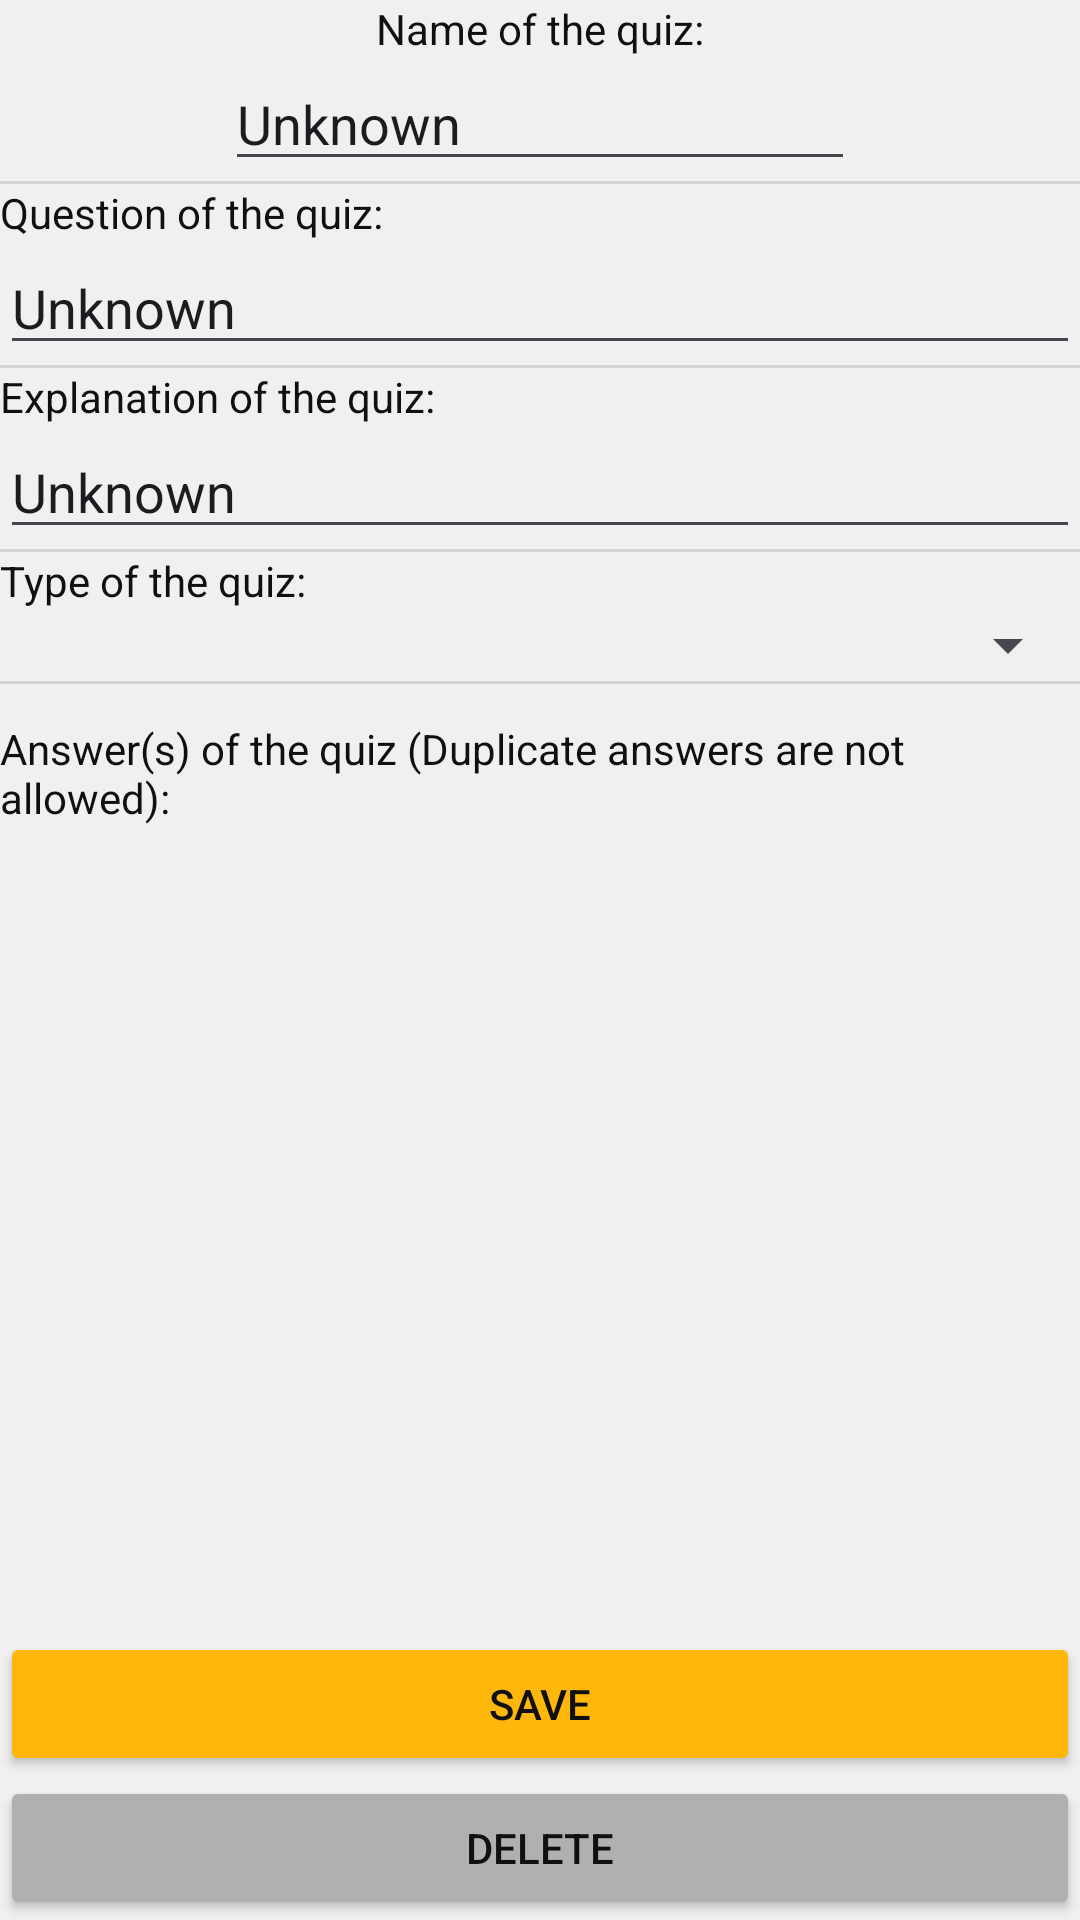

This screen was rendered from an Android layout file. Write that file and the resources it references.
<!-- AndroidManifest.xml: application theme Base.Theme.QuizApp -->
<!-- res/layout/questionattribute.xml -->
<?xml version="1.0" encoding="utf-8"?>
<androidx.constraintlayout.widget.ConstraintLayout xmlns:android="http://schemas.android.com/apk/res/android"
    xmlns:app="http://schemas.android.com/apk/res-auto"
    xmlns:tools="http://schemas.android.com/tools"
    android:layout_width="match_parent"
    android:layout_height="match_parent"
    android:theme="@style/Base.Theme.QuizApp">

    <Button
        android:id="@+id/SaveAttributes"
        android:layout_width="0dp"
        android:layout_height="wrap_content"
        android:onClick="onQuestionAttributeSave"
        android:text="@string/save"
        android:theme="@style/PrimaryButton"
        app:layout_constraintBottom_toTopOf="@+id/button4"
        app:layout_constraintEnd_toEndOf="parent"
        app:layout_constraintHorizontal_bias="0.0"
        app:layout_constraintStart_toStartOf="parent" />

    <androidx.constraintlayout.widget.ConstraintLayout
        android:layout_width="0dp"
        android:layout_height="0dp"
        app:layout_constraintBottom_toTopOf="@+id/SaveAttributes"
        app:layout_constraintEnd_toEndOf="parent"
        app:layout_constraintHorizontal_bias="1.0"
        app:layout_constraintStart_toStartOf="parent"
        app:layout_constraintTop_toTopOf="parent"
        app:layout_constraintVertical_bias="0.0">

        <TextView
            android:id="@+id/textView10"
            android:layout_width="wrap_content"
            android:layout_height="wrap_content"
            android:text="@string/QuestionAttribute_Explanation"
            app:layout_constraintStart_toStartOf="parent"
            app:layout_constraintTop_toBottomOf="@+id/divider10" />

        <TextView
            android:id="@+id/textView9"
            android:layout_width="wrap_content"
            android:layout_height="wrap_content"
            android:text="@string/QuestionAttribute_Question"
            app:layout_constraintStart_toStartOf="parent"
            app:layout_constraintTop_toBottomOf="@+id/divider9" />

        <EditText
            android:id="@+id/QuestionExplanantionEditText"
            android:layout_width="0dp"
            android:layout_height="wrap_content"
            android:ems="10"
            android:inputType="text"
            android:text="@android:string/unknownName"
            app:layout_constraintEnd_toEndOf="parent"
            app:layout_constraintStart_toStartOf="parent"
            app:layout_constraintTop_toBottomOf="@+id/textView10" />

        <View
            android:id="@+id/divider10"
            android:layout_width="409dp"
            android:layout_height="1dp"
            android:background="?android:attr/listDivider"
            app:layout_constraintEnd_toEndOf="parent"
            app:layout_constraintStart_toStartOf="parent"
            app:layout_constraintTop_toBottomOf="@+id/QuestionQuestionEditText" />

        <EditText
            android:id="@+id/QuestionNameEditText"
            android:layout_width="wrap_content"
            android:layout_height="wrap_content"
            android:ems="10"
            android:inputType="text"
            android:text="@android:string/unknownName"
            app:layout_constraintEnd_toEndOf="parent"
            app:layout_constraintStart_toStartOf="parent"
            app:layout_constraintTop_toBottomOf="@+id/textView8" />

        <View
            android:id="@+id/divider9"
            android:layout_width="423dp"
            android:layout_height="1dp"
            android:background="?android:attr/listDivider"
            app:layout_constraintEnd_toEndOf="parent"
            app:layout_constraintStart_toStartOf="parent"
            app:layout_constraintTop_toBottomOf="@+id/QuestionNameEditText" />

        <EditText
            android:id="@+id/QuestionQuestionEditText"
            android:layout_width="0dp"
            android:layout_height="wrap_content"
            android:ems="10"
            android:inputType="text"
            android:text="@android:string/unknownName"
            app:layout_constraintEnd_toEndOf="parent"
            app:layout_constraintStart_toStartOf="parent"
            app:layout_constraintTop_toBottomOf="@+id/textView9" />

        <TextView
            android:id="@+id/textView8"
            android:layout_width="wrap_content"
            android:layout_height="wrap_content"
            android:text="@string/QuestionAttribute_Name"
            app:layout_constraintEnd_toEndOf="parent"
            app:layout_constraintStart_toStartOf="parent"
            app:layout_constraintTop_toTopOf="parent" />

        <View
            android:id="@+id/divider11"
            android:layout_width="407dp"
            android:layout_height="1dp"
            android:background="?android:attr/listDivider"
            app:layout_constraintEnd_toEndOf="parent"
            app:layout_constraintStart_toStartOf="parent"
            app:layout_constraintTop_toBottomOf="@+id/QuestionExplanantionEditText" />

        <TextView
            android:id="@+id/textView11"
            android:layout_width="wrap_content"
            android:layout_height="wrap_content"
            android:text="@string/QuestionAttribute_Type"
            app:layout_constraintStart_toStartOf="parent"
            app:layout_constraintTop_toBottomOf="@+id/divider11" />

        <Spinner
            android:id="@+id/QuestionAttributeType"
            android:layout_width="0dp"
            android:layout_height="wrap_content"
            app:layout_constraintEnd_toEndOf="parent"
            app:layout_constraintStart_toStartOf="parent"
            app:layout_constraintTop_toBottomOf="@+id/textView11" />

        <View
            android:id="@+id/divider12"
            android:layout_width="407dp"
            android:layout_height="1dp"
            android:background="?android:attr/listDivider"
            app:layout_constraintEnd_toEndOf="parent"
            app:layout_constraintStart_toStartOf="parent"
            app:layout_constraintTop_toBottomOf="@+id/QuestionAttributeType" />

        <ScrollView
            android:layout_width="0dp"
            android:layout_height="0dp"
            app:layout_constraintBottom_toBottomOf="parent"
            app:layout_constraintEnd_toEndOf="parent"
            app:layout_constraintStart_toStartOf="parent"
            app:layout_constraintTop_toBottomOf="@+id/textView4">

            <LinearLayout
                android:id="@+id/QuestionAttribute_AnswerHolder"
                android:layout_width="match_parent"
                android:layout_height="wrap_content"
                android:orientation="vertical" />
        </ScrollView>

        <TextView
            android:id="@+id/textView4"
            android:layout_width="wrap_content"
            android:layout_height="wrap_content"
            android:layout_marginTop="12dp"
            android:text="@string/QuestionAttribute_Answer"
            app:layout_constraintStart_toStartOf="parent"
            app:layout_constraintTop_toBottomOf="@+id/divider12" />

    </androidx.constraintlayout.widget.ConstraintLayout>

    <Button
        android:id="@+id/button4"
        android:layout_width="0dp"
        android:layout_height="wrap_content"
        android:text="@string/delete"
        android:onClick="onQuestionAttributeDelete"
        android:theme="@style/SecondaryButton"
        app:layout_constraintBottom_toBottomOf="parent"
        app:layout_constraintEnd_toEndOf="parent"
        app:layout_constraintStart_toStartOf="parent" />

</androidx.constraintlayout.widget.ConstraintLayout>
<!-- resources referenced by this layout -->
<resources>
  <string name="QuestionAttribute_Answer">Answer(s) of the quiz (Duplicate answers are not allowed):</string>
  <string name="QuestionAttribute_Explanation">Explanation of the quiz:</string>
  <string name="QuestionAttribute_Name">Name of the quiz:</string>
  <string name="QuestionAttribute_Question">Question of the quiz:</string>
  <string name="QuestionAttribute_Type">Type of the quiz:</string>
  <string name="delete">Delete</string>
  <string name="save">Save</string>
  <style name="Base.Theme.QuizApp" parent="Theme.Material3.DayNight.NoActionBar">
          
          
          <item name="android:statusBarColor">@color/day_statusBarColor</item>
          <item name="android:background">@color/day_backgroundColor</item>
          <item name="android:textColor">@color/day_textColor</item>
          <item name="buttonActive">@color/day_foregroundColor</item>
          <item name="buttonInactive">@color/day_layerColor</item>
      </style>
  <style name="PrimaryButton" parent="">
          <item name="android:colorButtonNormal">@color/day_foregroundColor</item>
          <item name="android:textColor">@color/day_textColor</item>
      </style>
  <style name="SecondaryButton" parent="">
          <item name="android:colorButtonNormal">@color/day_layerColor</item>
          <item name="android:textColor">@color/day_textColor</item>
      </style>
  <color name="day_statusBarColor">#F0F0F0</color>
  <color name="day_backgroundColor">#F0F0F0</color>
  <color name="day_textColor">#101010</color>
  <color name="day_foregroundColor">#ffb70c</color>
  <color name="day_layerColor">#B0B0B0</color>
</resources>
